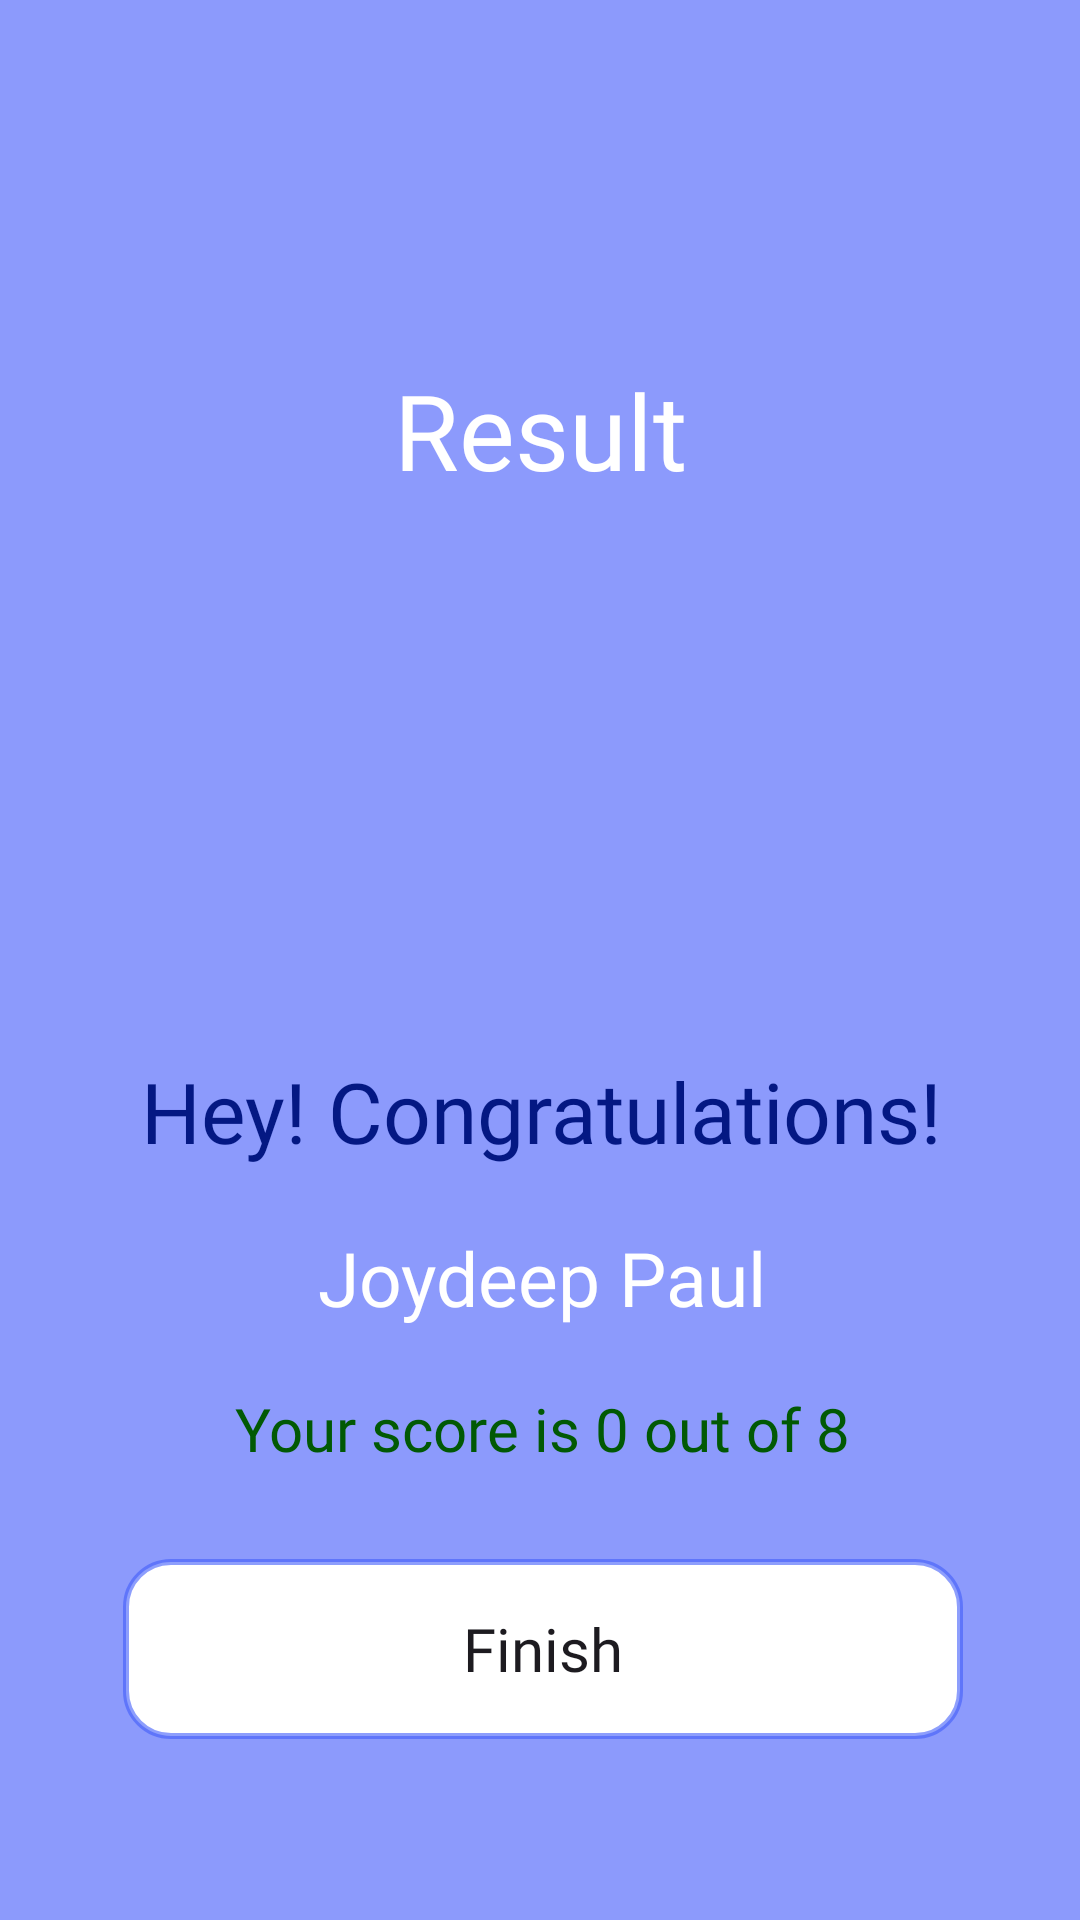

Here is an Android app screen rendered from its layout file. Give the layout XML and the strings, colors and styles it references.
<!-- AndroidManifest.xml: application theme Theme.QuizeDemo -->
<!-- res/layout/activity_result.xml -->
<?xml version="1.0" encoding="utf-8"?>
<androidx.constraintlayout.widget.ConstraintLayout xmlns:android="http://schemas.android.com/apk/res/android"
    xmlns:app="http://schemas.android.com/apk/res-auto"
    xmlns:tools="http://schemas.android.com/tools"
    android:id="@+id/main"
    android:layout_width="match_parent"
    android:layout_height="match_parent"
    android:background="#99425EFA"
    tools:context=".Result">


    <TextView
        android:id="@+id/textView2"
        android:layout_width="wrap_content"
        android:layout_height="wrap_content"
        android:layout_marginTop="120dp"
        android:fontFamily="@font/montserrat_medium"
        android:text="@string/result"
        android:textColor="@color/white"
        android:textSize="35sp"
        app:layout_constraintEnd_toEndOf="parent"
        app:layout_constraintStart_toStartOf="parent"
        app:layout_constraintTop_toTopOf="parent" />

    <ImageView
        android:id="@+id/imageView"
        android:layout_width="150dp"
        android:layout_height="150dp"
        android:layout_margin="15dp"
        android:background="@drawable/medal"
        app:layout_constraintEnd_toEndOf="@+id/textView2"
        app:layout_constraintStart_toStartOf="@+id/textView2"
        app:layout_constraintTop_toBottomOf="@+id/textView2" />

    <TextView
        android:id="@+id/textView3"
        android:layout_width="wrap_content"
        android:layout_height="wrap_content"
        android:layout_gravity="center"
        android:layout_marginTop="20dp"
        android:fontFamily="@font/montserrat_medium"
        android:gravity="center"
        android:text="Hey! Congratulations!"
        android:textColor="#041883"
        android:textSize="28sp"
        app:layout_constraintEnd_toEndOf="@+id/imageView"
        app:layout_constraintStart_toStartOf="@+id/imageView"
        app:layout_constraintTop_toBottomOf="@+id/imageView" />

    <TextView
        android:id="@+id/resultName"
        android:layout_width="wrap_content"
        android:layout_height="wrap_content"
        android:layout_marginTop="20dp"
        android:text="Joydeep Paul"
        android:textColor="@color/white"
        android:fontFamily="@font/montserrat_medium"
        android:textSize="25sp"
        app:layout_constraintEnd_toEndOf="@+id/textView3"
        app:layout_constraintStart_toStartOf="@+id/textView3"
        app:layout_constraintTop_toBottomOf="@+id/textView3" />

    <TextView
        android:id="@+id/resultScore"
        android:layout_width="wrap_content"
        android:layout_height="wrap_content"
        android:fontFamily="@font/montserrat_medium"
        android:layout_marginTop="20dp"
        android:text="Your score is 0 out of 8"
        android:textColor="#015904"
        android:textSize="20sp"
        app:layout_constraintEnd_toEndOf="@+id/resultName"
        app:layout_constraintStart_toStartOf="@+id/resultName"
        app:layout_constraintTop_toBottomOf="@+id/resultName" />

    <androidx.appcompat.widget.AppCompatButton
        android:id="@+id/resultFinish"
        android:layout_width="280dp"
        android:layout_height="60dp"
        android:layout_gravity="center"
        android:background="@drawable/option"
        android:layout_marginTop="30dp"
        android:fontFamily="@font/montserrat_medium"
        android:text="Finish"
        android:textAllCaps="false"
        android:textSize="20sp"
        app:layout_constraintEnd_toEndOf="@+id/resultScore"
        app:layout_constraintStart_toStartOf="@+id/resultScore"
        app:layout_constraintTop_toBottomOf="@+id/resultScore" />


</androidx.constraintlayout.widget.ConstraintLayout>
<!-- resources referenced by this layout -->
<resources>
  <color name="white">#FFFFFFFF</color>
  <!-- drawable option (drawable) -->
  <?xml version="1.0" encoding="utf-8"?>
  <shape xmlns:android="http://schemas.android.com/apk/res/android">
  
      <corners
          android:radius="15dp"
          />
      <gradient
          android:endColor="@color/white"
          android:startColor="@color/white"
          />
      <stroke
          android:color="#99425EFA"
          android:width="2dp"
          />
  </shape>
  <string name="result">Result</string>
  <style name="Theme.QuizeDemo" parent="Base.Theme.QuizeDemo" />
  <style name="Base.Theme.QuizeDemo" parent="Theme.Material3.DayNight.NoActionBar">
          
          
      </style>
</resources>
